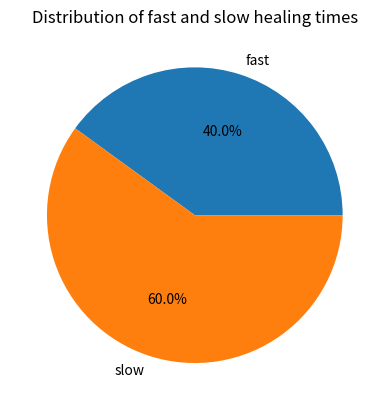

Source code (Python):
import pandas as pd
import matplotlib.pyplot as plt

healing_days = [15, 17, 16, 15, 17, 14, 17, 16, 16, 17, 15, 18, 14, 17, 15, 14,\
                15, 16, 17, 18, 18, 17, 15, 16, 14, 18, 18, 16, 15, 14]
                
# Build table with the frequency, percentage, and cumulative percentage
heal_days_freq = pd.Series(healing_days).value_counts()
heal_days_freq_norm = pd.Series(healing_days).value_counts(normalize=True)

df = pd.DataFrame()
df["Healing days Frequency"] = heal_days_freq
df["Relative"] = heal_days_freq_norm
df = df.sort_index()
df["Relative Cumulative"] = df["Relative"].cumsum()

print("Healing days distribution frequency")
print(df)

# Exercise asks to group less or equal healing days as "fast" and the others as
# "slow"
heal_days_blocks = pd.cut(healing_days, (0, 15, 100), labels=["fast", "slow"])
heal_days_blocks_freq = heal_days_blocks.value_counts()

plt.figure(num='Section 1.4 exercise 5')
plt.title("Distribution of fast and slow healing times")
plt.pie(heal_days_blocks_freq, labels=heal_days_blocks_freq.index, \
	    autopct='%1.1f%%')
plt.show()